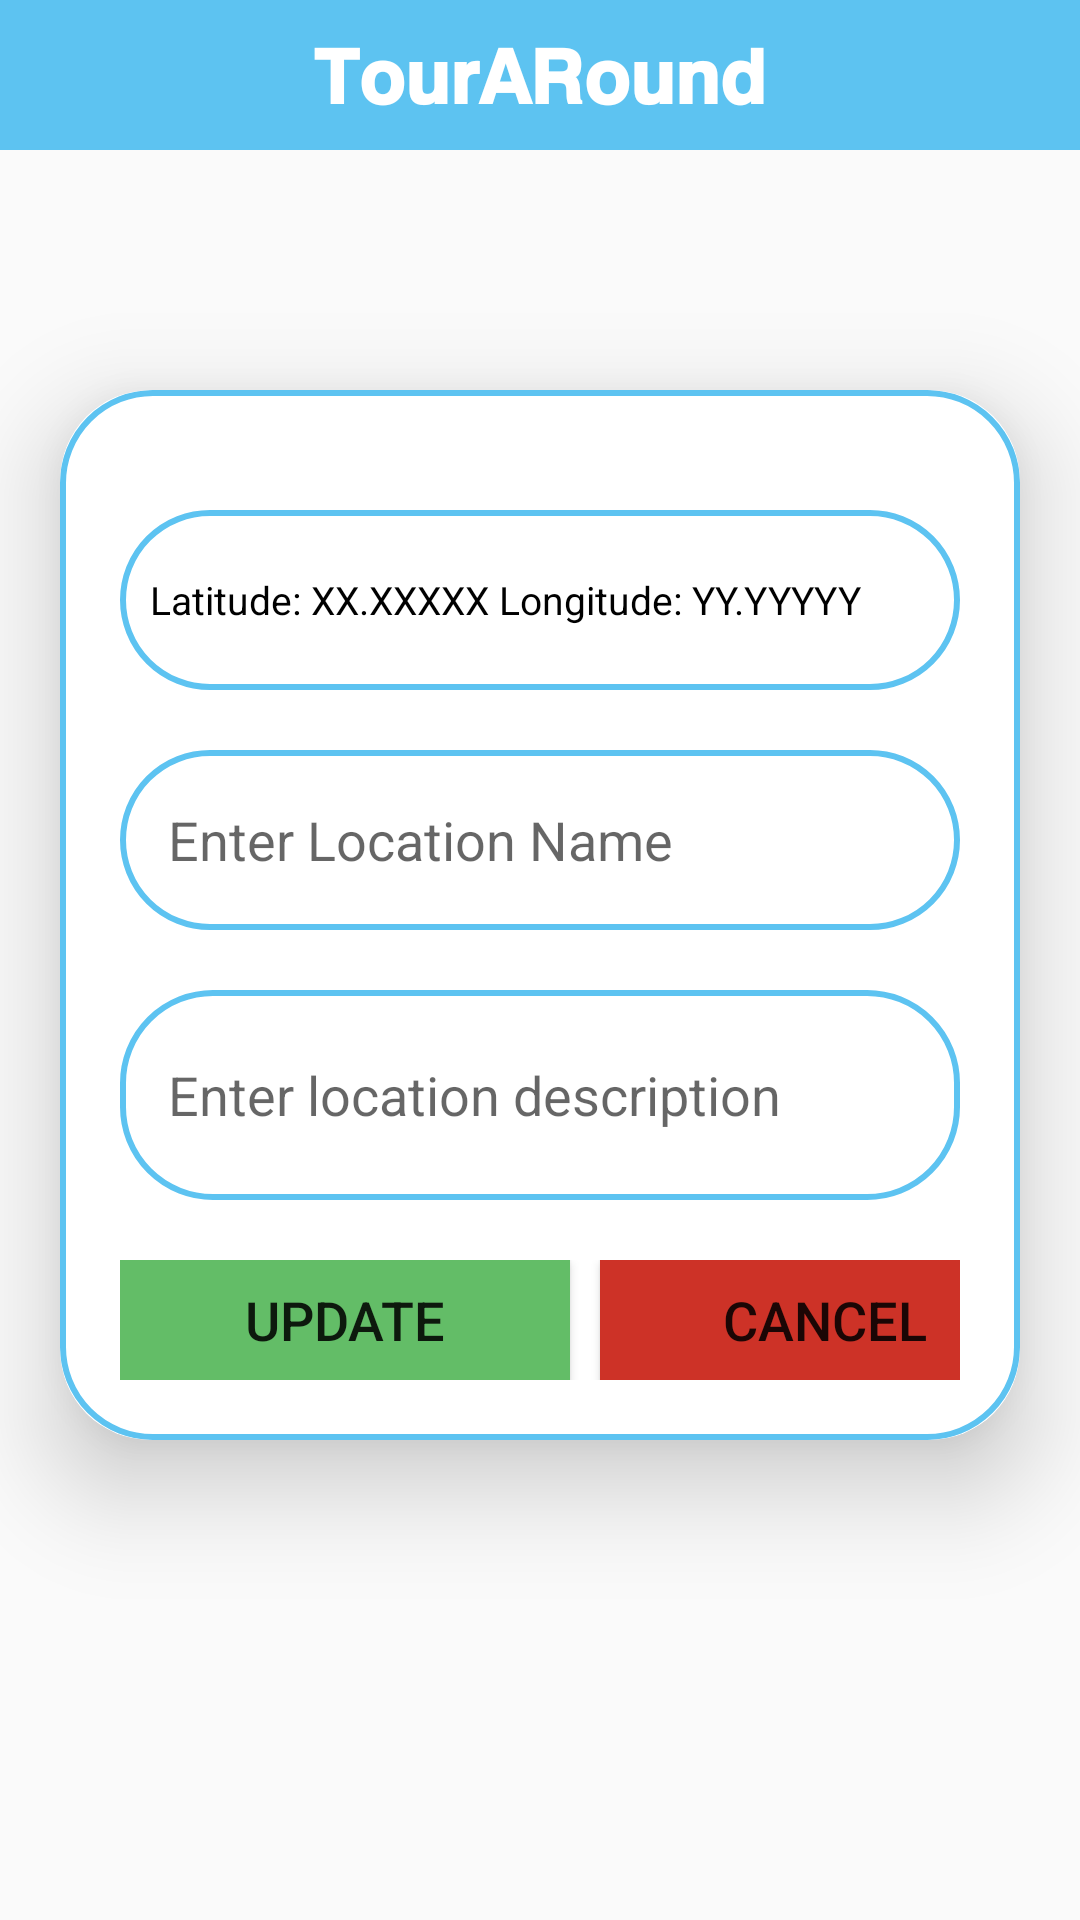

Layout XML and referenced resources for this Android screen:
<!-- AndroidManifest.xml: application theme Theme.TourARound -->
<!-- res/layout/update_location.xml -->
<?xml version="1.0" encoding="utf-8"?>
<LinearLayout
    xmlns:android="http://schemas.android.com/apk/res/android"
    xmlns:app="http://schemas.android.com/apk/res-auto"
    xmlns:tools="http://schemas.android.com/tools"
    android:layout_width="match_parent"
    android:layout_height="match_parent"
    android:orientation="vertical">

    
    <include
        layout="@layout/top_bar"
        android:id="@+id/topBar"
        android:layout_width="match_parent"
        android:layout_height="50sp" />

    <androidx.cardview.widget.CardView
        android:layout_width="match_parent"
        android:layout_height="wrap_content"
        android:layout_marginTop= "80dp"
        android:layout_marginEnd="20dp"
        android:layout_marginStart="20dp"
        app:cardCornerRadius="30dp"
        app:cardElevation="20dp">
        <LinearLayout
            android:layout_width="match_parent"
            android:layout_height="wrap_content"
            android:orientation="vertical"
            android:layout_gravity="center_horizontal"
            android:background="@drawable/border"
            android:padding="20dp">

            <TextView
                android:layout_width="match_parent"
                android:layout_height="60dp"
                android:id="@+id/currentLoc"
                android:text="Latitude: XX.XXXXX Longitude: YY.YYYYY"
                android:background="@drawable/border"
                android:layout_marginTop="20dp"
                android:textSize="13dp"
                android:padding="10dp"
                android:maxLines="2"
                android:gravity="start|center_vertical"
                android:textColor="@color/my_status_bar_color"/>

            <EditText
                android:layout_width="match_parent"
                android:layout_height="60dp"
                android:id="@+id/editLocationTitle"
                android:background="@drawable/border"
                android:layout_marginTop="20dp"
                android:padding="16dp"
                android:maxLines="1"
                android:hint="Enter Location Name"
                android:gravity="start|center_vertical"
                android:textColor="@color/bar"/>

            <EditText
                android:layout_width="match_parent"
                android:layout_height="70dp"
                android:id="@+id/editLocationDesc"
                android:background="@drawable/border"
                android:layout_marginTop="20dp"
                android:padding="16dp"
                android:hint="Enter location description"
                android:gravity="start|center_vertical"
                android:textColor="@color/bar"/>
            <LinearLayout
                android:layout_width="wrap_content"
                android:layout_height="wrap_content"
                android:layout_marginTop="20dp"
                android:orientation="horizontal">

                <Button
                    android:layout_width="150dp"
                    android:layout_height="40dp"
                    android:text="Update"
                    android:id="@+id/update"
                    android:textSize="18sp"
                    android:background="@color/edit_color"
                    app:cornerRadius="40dp" />

                <Button
                    android:layout_width="150dp"
                    android:layout_height="40dp"
                    android:text="Cancel"
                    android:id="@+id/cancelbtn"
                    android:textSize="18sp"
                    android:background="@color/delete_color"
                    android:layout_marginStart="10dp"
                    app:cornerRadius="20dp" />

            </LinearLayout>



        </LinearLayout>

    </androidx.cardview.widget.CardView>

</LinearLayout>
<!-- res/layout/top_bar.xml (included above) -->
<?xml version="1.0" encoding="utf-8"?>
<RelativeLayout
    xmlns:android="http://schemas.android.com/apk/res/android"
    android:layout_width="match_parent"
    android:layout_height="80sp"
    android:orientation="horizontal"
    android:background="@color/bar">
    <ImageView
        android:id="@+id/backInTopBar"
        android:layout_width="40dp"
        android:layout_height="40dp"
        android:src="@drawable/cus_img_backarrow"
        android:layout_marginStart="10dp"
        android:visibility="gone"
        android:layout_alignParentStart="true"
        android:layout_centerVertical="true"/>
    <TextView
        android:layout_width="wrap_content"
        android:layout_height="wrap_content"
        android:text="𝗧𝗼𝘂𝗿𝗔𝗥𝗼𝘂𝗻𝗱"
        android:textColor="#fff"
        android:textSize="25sp"
        android:textStyle="bold"
        android:layout_centerInParent="true"/>
    <ImageView
        android:id="@+id/userMenu"
        android:layout_width="40dp"
        android:layout_height="40dp"
        android:layout_marginEnd="20dp"
        android:layout_alignParentEnd="true"
        android:layout_centerVertical="true"
        android:src="@drawable/account_profile" />
</RelativeLayout>
<!-- resources referenced by this layout -->
<resources>
  <color name="bar">#5DC3F1</color>
  <color name="delete_color">#CD3227</color>
  <color name="edit_color">#63BD67</color>
  <color name="my_status_bar_color">#FF000000</color>
  <!-- drawable border (drawable) -->
  <?xml version="1.0" encoding="utf-8"?>
  <shape xmlns:android="http://schemas.android.com/apk/res/android"
      android:shape="rectangle">
      <stroke
          android:width="2dp"
          android:color="@color/bar"/>
      <corners
          android:radius="30dp"/>
  </shape>
  <!-- drawable cus_img_backarrow: png bitmap (drawable, 6322 bytes) -->
  <style name="Theme.TourARound" parent="Base.Theme.TourARound" />
  <style name="Base.Theme.TourARound" parent="Theme.AppCompat.Light.NoActionBar">
          
          
          <item name="android:statusBarColor">@color/black</item>
      </style>
  <color name="black">#FF000000</color>
</resources>
